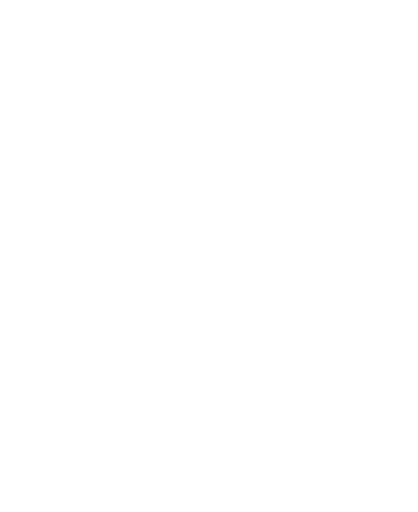
t = 0.00 s
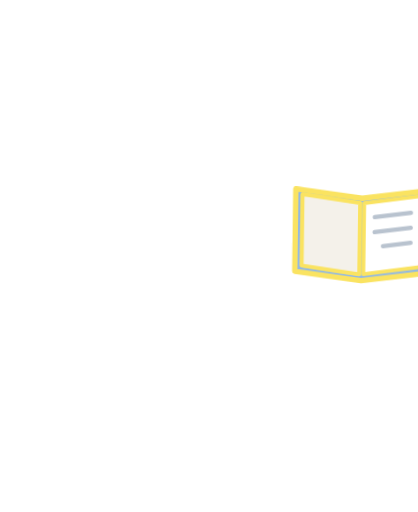
t = 0.60 s
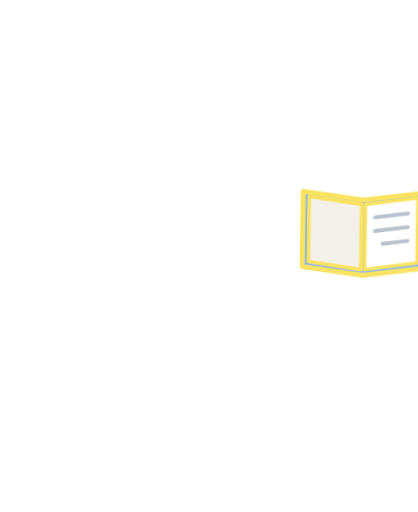
t = 0.87 s
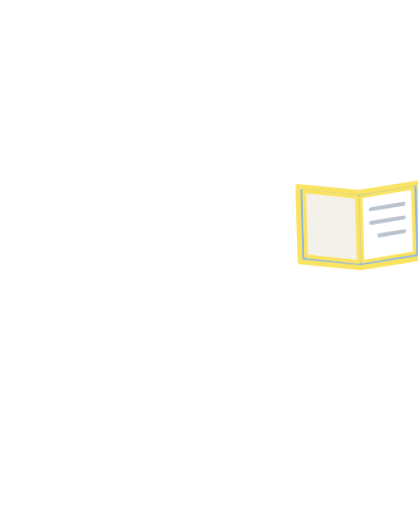
t = 1.41 s
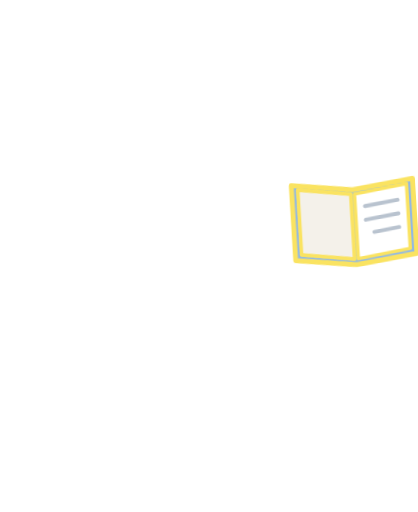
t = 1.95 s
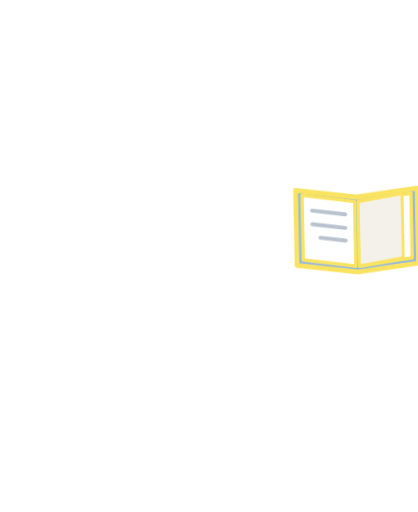
t = 2.55 s

The animated SVG that drew these frames (rendered in a browser with its animation timeline set to each time). Animation: 5 CSS @keyframes rules; one cycle of 3.00 s, repeats indefinitely.

<svg xmlns="http://www.w3.org/2000/svg" viewBox="-40 -330 1160 1420" class="mascotte mascotte-lecture-miroir-blanc mascotte-lecture mascotte-miroir" role="img" aria-label="(miroir) Lecture">
<style>
.mascotte.mascotte-lecture-miroir-blanc { --mascot: #ffffff; --line: #fae361; }
.mascotte-lecture .m { fill: var(--mascot); }
.mascotte-lecture .shadow { fill: var(--mascot); opacity: .12; }
.mascotte-lecture g { transform-box: view-box; transform-origin: 0 0; }
.mascotte-lecture .rig { animation: lecture-read 2.4s ease-in-out infinite; }
@keyframes lecture-read { 0%,100%{transform:rotate(0) scale(1)} 50%{transform:rotate(-1.5deg) translateY(-6px) scale(.995,1.005)} }
.mascotte-lecture .arm { animation: lecture-hold .6s cubic-bezier(.34,1.56,.64,1) both, lecture-bob 2.4s ease-in-out .6s infinite; }
@keyframes lecture-hold { from{transform:rotate(-90deg)} to{transform:rotate(-22deg)} }
@keyframes lecture-bob { 0%,100%{transform:rotate(-22deg)} 50%{transform:rotate(-18deg)} }
.mascotte-lecture .book { animation: lecture-open .5s cubic-bezier(.34,1.56,.64,1) .3s both; }
@keyframes lecture-open { from{transform:scale(0)} to{transform:scale(1)} }
.mascotte-lecture .pg { animation: lecture-flip 2.4s cubic-bezier(.45,0,.55,1) .9s infinite backwards; }
@keyframes lecture-flip { 0%,45%{transform:scaleX(1)} 75%,100%{transform:scaleX(-1)} }
@media (prefers-reduced-motion: reduce) { .mascotte-lecture * { animation: none !important; } }
</style>
<g transform="translate(1080 0) scale(-1 1)"><ellipse class="shadow" cx="580" cy="1056.233" rx="280" ry="26"/><g transform="translate(620.0 1038.2)"><g class="rig"><g transform="translate(-620.0 -1038.2)"><path class="m" d="M861.3,743.7 C852.9,748.7 843.4,751.9 835.0,756.8 C815.5,768.2 796.4,780.6 776.5,791.4 C777.1,778.8 775.7,765.9 776.4,753.3 C778.3,720.9 784.4,678.8 790.3,646.4 C791.1,642.2 791.0,635.9 796.2,636.5 C802.8,637.4 830.6,652.8 838.7,657.1 C852.0,664.1 894.5,686.7 898.7,699.4 C904.2,716.1 874.2,736.1 861.3,743.7 Z M1034.2,666.3 C1016.9,628.2 961.4,587.7 926.1,565.7 C902.4,550.9 876.6,538.8 851.8,525.8 C842.4,519.4 775.8,497.7 773.9,493.5 C772.2,489.9 780.8,486.5 783.5,484.8 C811.1,467.6 841.0,455.8 861.6,429.1 C890.6,391.5 899.3,363.5 894.4,315.2 C888.3,254.5 804.1,134.2 762.1,88.0 C734.7,57.7 693.7,10.8 651.8,48.6 C625.9,72.0 629.8,109.8 639.3,140.0 C640.5,144.0 651.7,168.3 650.5,169.4 C601.6,175.7 546.4,180.7 500.2,198.9 C474.4,209.0 450.2,233.9 460.1,264.0 C467.5,286.6 530.3,313.4 553.4,316.4 C519.1,370.2 529.4,423.0 569.1,469.9 C574.2,475.9 581.2,481.0 586.2,487.0 C588.2,489.4 590.7,490.2 590.3,493.7 C622.5,499.9 646.8,528.2 646.8,562.2 C646.8,600.8 615.5,632.0 577.0,632.0 C559.0,632.0 542.6,625.2 530.2,614.0 C530.0,614.1 529.7,614.2 529.5,614.2 C529.5,614.3 529.6,614.4 529.6,614.5 C529.6,614.5 477.3,809.8 477.3,809.8 C477.5,812.8 477.3,815.4 476.7,818.3 C468.1,862.7 442.8,916.2 427.4,959.4 C423.9,969.1 398.0,1040.3 401.2,1043.4 C449.2,1042.4 497.7,1046.0 545.4,1040.6 C552.8,1013.1 565.6,984.3 579.6,959.4 C585.1,949.7 601.2,922.4 608.6,916.1 C614.9,910.8 628.5,907.6 635.8,912.5 C642.6,917.0 652.4,951.8 655.8,962.0 C663.1,984.6 668.2,1013.7 676.6,1034.4 C679.4,1041.4 683.8,1042.8 691.1,1043.5 C719.1,1046.3 775.7,1045.9 804.1,1043.5 C808.4,1043.1 811.8,1041.4 815.8,1040.7 C811.3,1016.6 800.1,993.7 793.4,970.0 C792.3,965.9 792.9,962.1 792.2,959.4 C792.1,958.9 790.3,957.6 789.8,955.4 C788.1,948.2 786.3,940.5 785.6,933.2 C785.2,929.9 785.8,930.0 788.3,928.0 C819.5,940.0 851.3,948.3 883.3,933.7 C902.9,924.8 920.4,908.6 915.1,885.1 C914.5,882.4 906.3,870.1 904.4,868.3 C900.9,865.0 885.0,859.3 886.7,853.1 C888.0,848.6 914.0,839.8 920.0,836.6 C956.5,817.0 1025.5,766.6 1039.0,727.2 C1046.9,704.5 1044.1,688.0 1034.2,666.3 Z" fill-rule="evenodd"/><circle class="m" cx="579.4" cy="562.8" r="46"/><g transform="translate(579.4 562.8)"><g class="arm"><path class="m" d="M-1.7,-70.4 C-3.2,-70.4 -4.7,-70.3 -6.1,-70.2 C-24.3,-72.5 -42.4,-74.6 -60.3,-79.2 C-139.3,-99.3 -206.5,-148.9 -239.6,-224.4 C-245.7,-238.4 -266.8,-294.0 -259.0,-305.5 C-257.2,-308.0 -246.9,-312.8 -243.1,-316.0 C-214.9,-339.3 -193.2,-403.1 -227.2,-429.4 C-231.7,-432.9 -238.7,-434.6 -241.9,-438.5 C-246.2,-443.8 -248.5,-457.8 -253.8,-466.2 C-282.1,-511.3 -356.4,-511.8 -389.5,-470.3 C-394.2,-464.4 -399.7,-451.1 -403.9,-447.7 C-411.3,-441.7 -421.3,-442.9 -430.5,-432.1 C-461.2,-396.1 -441.5,-317.9 -395.2,-302.4 C-385.8,-236.4 -358.6,-169.3 -319.4,-115.6 C-260.6,-35.1 -170.3,9.4 -78.2,41.6 C-72.8,43.5 -52.7,46.9 -49.7,51.5 C-49.6,51.4 -49.4,51.4 -49.3,51.3 C-49.3,51.3 -49.4,51.3 -49.4,51.2 C-36.8,62.9 -20.1,70.0 -1.7,70.0 C37.1,70.0 68.5,38.6 68.5,-0.2 C68.5,-38.9 37.1,-70.4 -1.7,-70.4 Z"/><g transform="translate(-324.0 -413.0)"><g class="book"><g transform="rotate(22) scale(1.35)"><g><path d="M-125,-72 L0,-56 L125,-72 L125,82 L0,98 L-125,82 Z" fill="#93b9e2" stroke="var(--line)" stroke-width="10" stroke-linejoin="round"/>
<path d="M-112,-62 L-4,-47 L-4,86 L-112,71 Z" fill="#fff" stroke="var(--line)" stroke-width="7" stroke-linejoin="round"/>
<path d="M112,-62 L4,-47 L4,86 L112,71 Z" fill="#fff" stroke="var(--line)" stroke-width="7" stroke-linejoin="round"/>
<path d="M-92,-30 L-24,-21 M-92,-2 L-24,7 M-92,26 L-40,33 M24,-21 L92,-30 M24,7 L92,-2 M24,33 L76,26" stroke="#b9c3cf" stroke-width="8" stroke-linecap="round"/>
<g class="pg"><path d="M4,-47 L112,-62 L112,71 L4,86 Z" fill="#f4f1ea" stroke="var(--line)" stroke-width="7" stroke-linejoin="round"/></g></g></g></g></g></g></g></g></g></g></g>
</svg>
